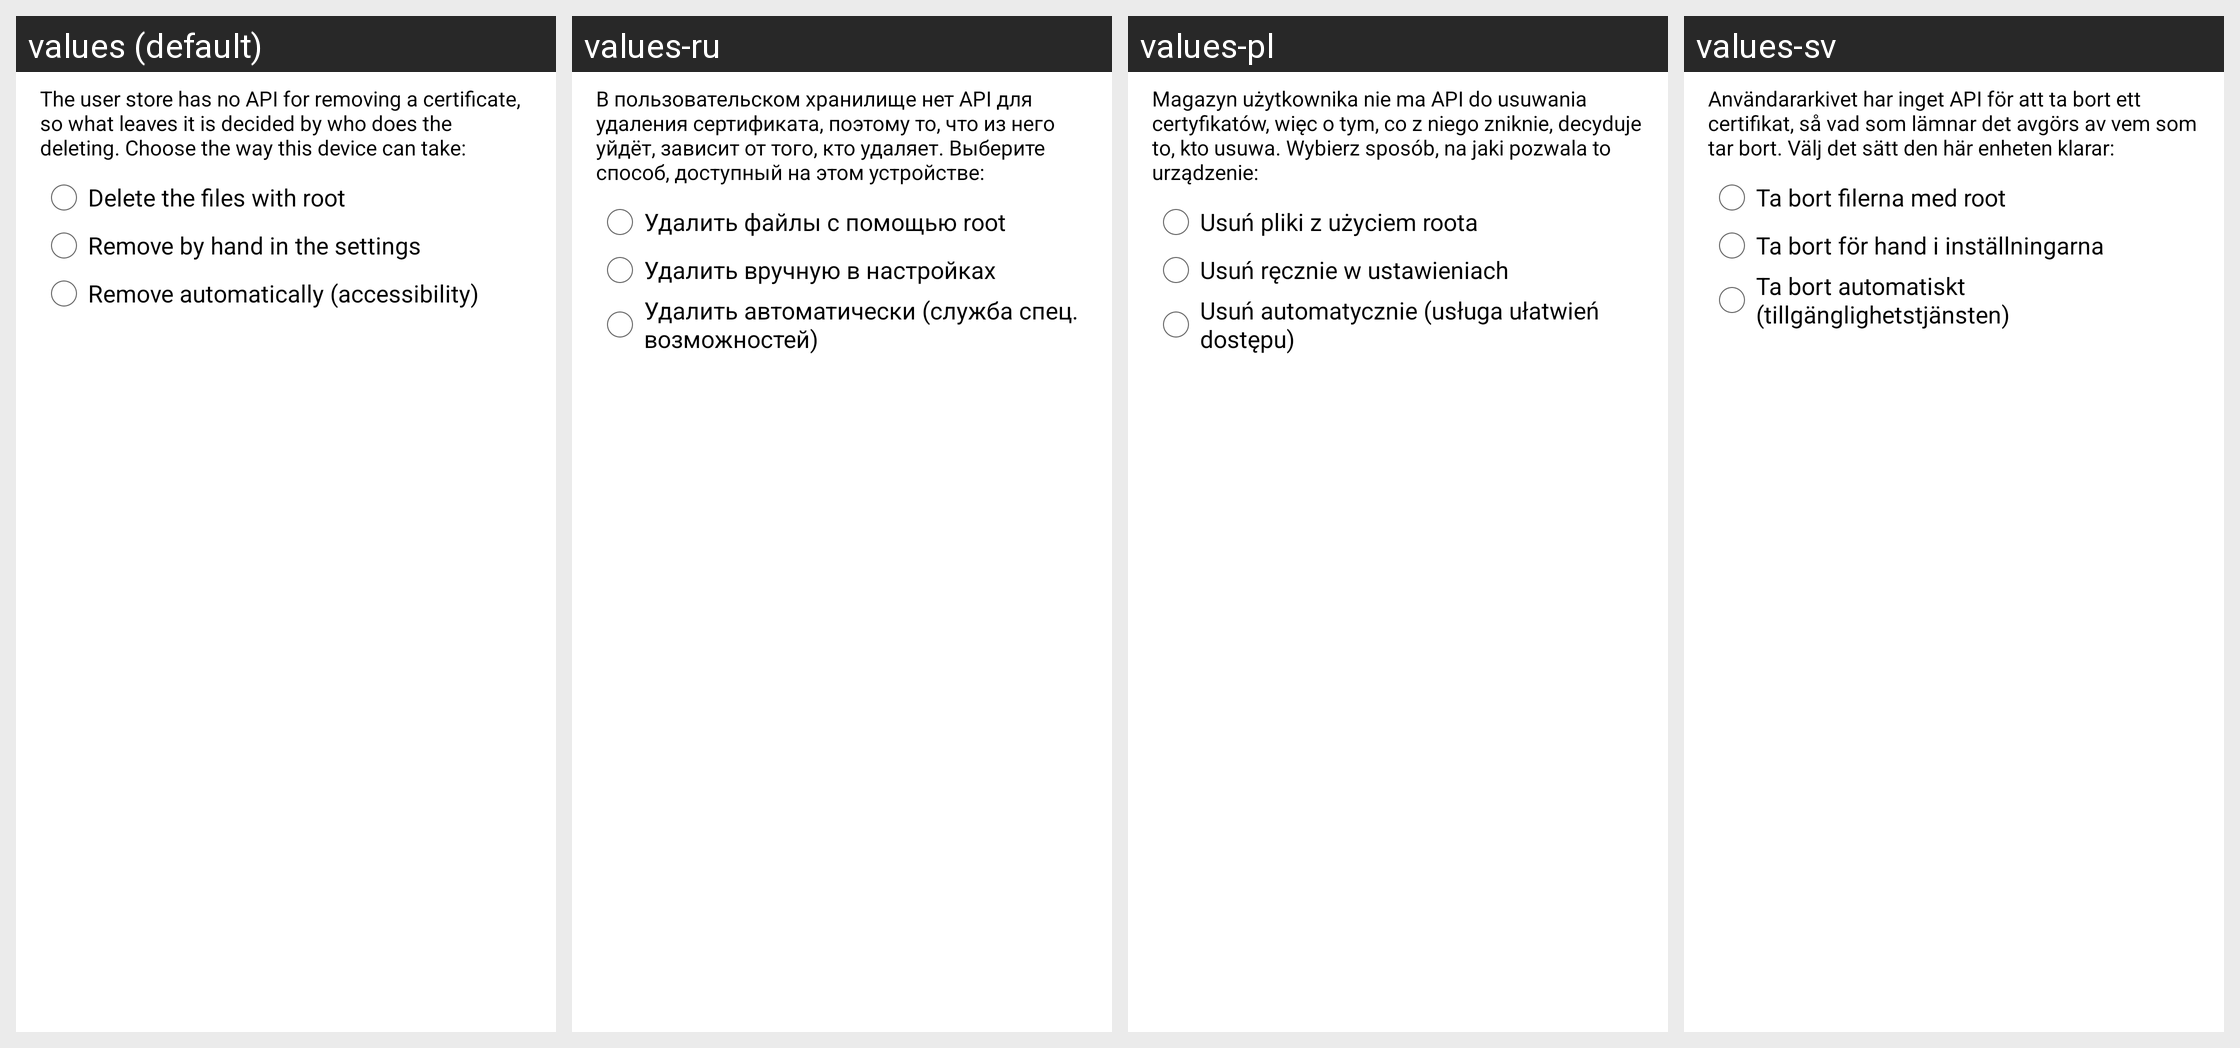

Strings drawn on this Android screen and how each of the app's shown locales translates them:
Android screen res/layout/dialog_user_remove.xml rendered under 4 locales, left to right: values (default), values-ru, values-pl, values-sv. Device: Nexus 5 (rendered at 1080×1920; each locale shown at half size, 540×960, under a caption strip naming it); theme Theme.Zhusheng.Holo.
Other locales in the repository, not shown: values-zh, values-zh-rTW.
Strings drawn on this screen, with the default value and each locale's value (text and hints the layout hard-codes, and strings that could not be matched under every locale, appear in the picture but are not listed):

dialog_user_remove_message
  values: The user store has no API for removing a certificate, so what leaves it is decided by who does the deleting. Choose the way this device can take:
  values-ru: В пользовательском хранилище нет API для удаления сертификата, поэтому то, что из него уйдёт, зависит от того, кто удаляет. Выберите способ, доступный на этом устройстве:
  values-pl: Magazyn użytkownika nie ma API do usuwania certyfikatów, więc o tym, co z niego zniknie, decyduje to, kto usuwa. Wybierz sposób, na jaki pozwala to urządzenie:
  values-sv: Användararkivet har inget API för att ta bort ett certifikat, så vad som lämnar det avgörs av vem som tar bort. Välj det sätt den här enheten klarar:

remove_mode_root
  values: Delete the files with root
  values-ru: Удалить файлы с помощью root
  values-pl: Usuń pliki z użyciem roota
  values-sv: Ta bort filerna med root

remove_mode_manual
  values: Remove by hand in the settings
  values-ru: Удалить вручную в настройках
  values-pl: Usuń ręcznie w ustawieniach
  values-sv: Ta bort för hand i inställningarna

remove_mode_auto
  values: Remove automatically (accessibility)
  values-ru: Удалить автоматически (служба спец. возможностей)
  values-pl: Usuń automatycznie (usługa ułatwień dostępu)
  values-sv: Ta bort automatiskt (tillgänglighetstjänsten)
